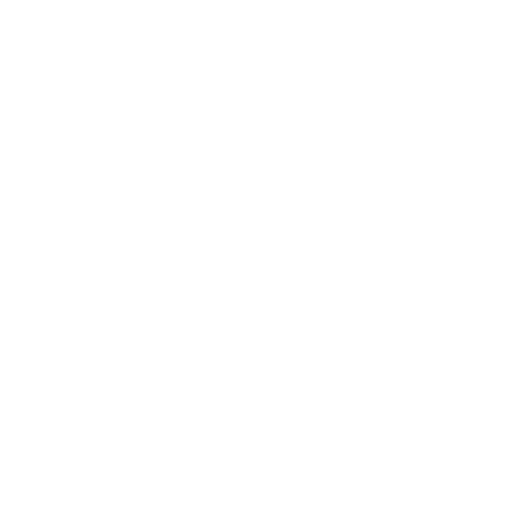
t = 0.00 s
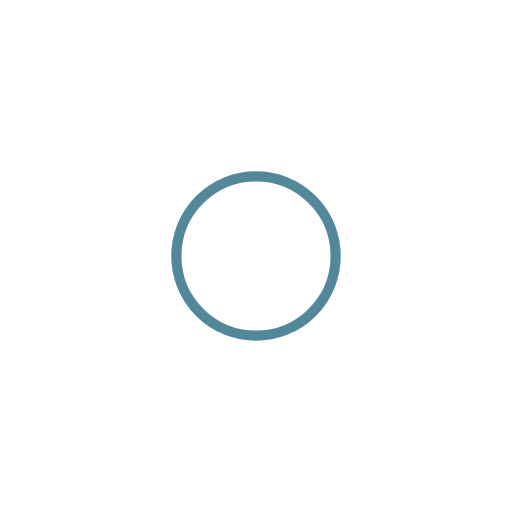
t = 0.33 s
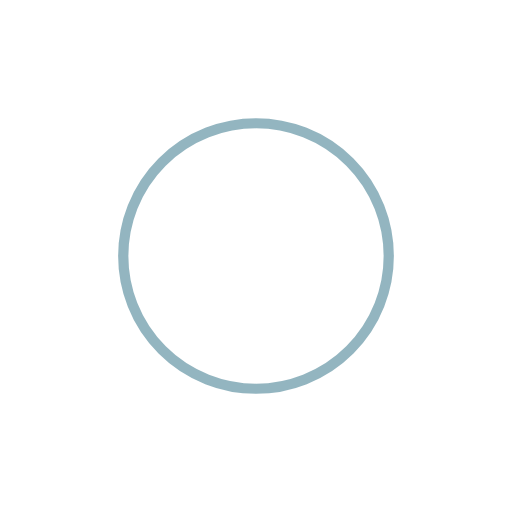
t = 0.65 s
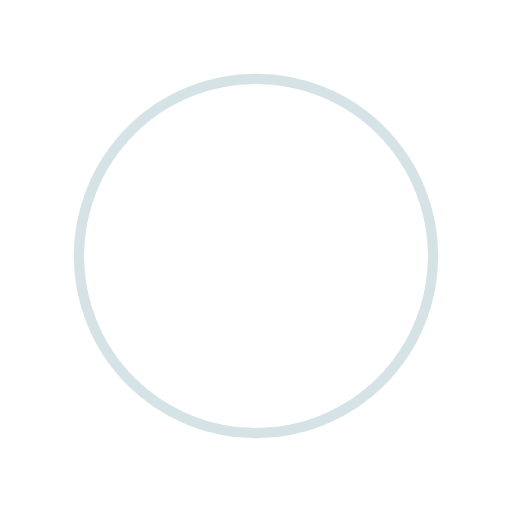
t = 0.98 s

The animated SVG that drew these frames (rendered in a browser with its animation timeline set to each time). Animation: 4 SMIL elements (animate=4); one cycle of 1.30 s, repeats indefinitely.

<svg width="200px"  height="200px"  xmlns="http://www.w3.org/2000/svg" viewBox="0 0 100 100" preserveAspectRatio="xMidYMid" class="lds-ripple" style="background: none;">
    <circle cx="50" cy="50" r="30.1438" fill="none" ng-attr-stroke="{{config.c1}}" ng-attr-stroke-width="{{config.width}}" stroke="#FFFFFF" stroke-width="2">
      <animate attributeName="r" calcMode="spline" values="0;40" keyTimes="0;1" dur="1.3" keySplines="0 0.2 0.8 1" begin="-0.65s" repeatCount="indefinite"></animate>
      <animate attributeName="opacity" calcMode="spline" values="1;0" keyTimes="0;1" dur="1.3" keySplines="0.2 0 0.8 1" begin="-0.65s" repeatCount="indefinite"></animate>
    </circle>
    <circle cx="50" cy="50" r="9.10049" fill="none" ng-attr-stroke="{{config.c2}}" ng-attr-stroke-width="{{config.width}}" stroke="#296c81" stroke-width="2">
      <animate attributeName="r" calcMode="spline" values="0;40" keyTimes="0;1" dur="1.3" keySplines="0 0.2 0.8 1" begin="0s" repeatCount="indefinite"></animate>
      <animate attributeName="opacity" calcMode="spline" values="1;0" keyTimes="0;1" dur="1.3" keySplines="0.2 0 0.8 1" begin="0s" repeatCount="indefinite"></animate>
    </circle>
  </svg>
